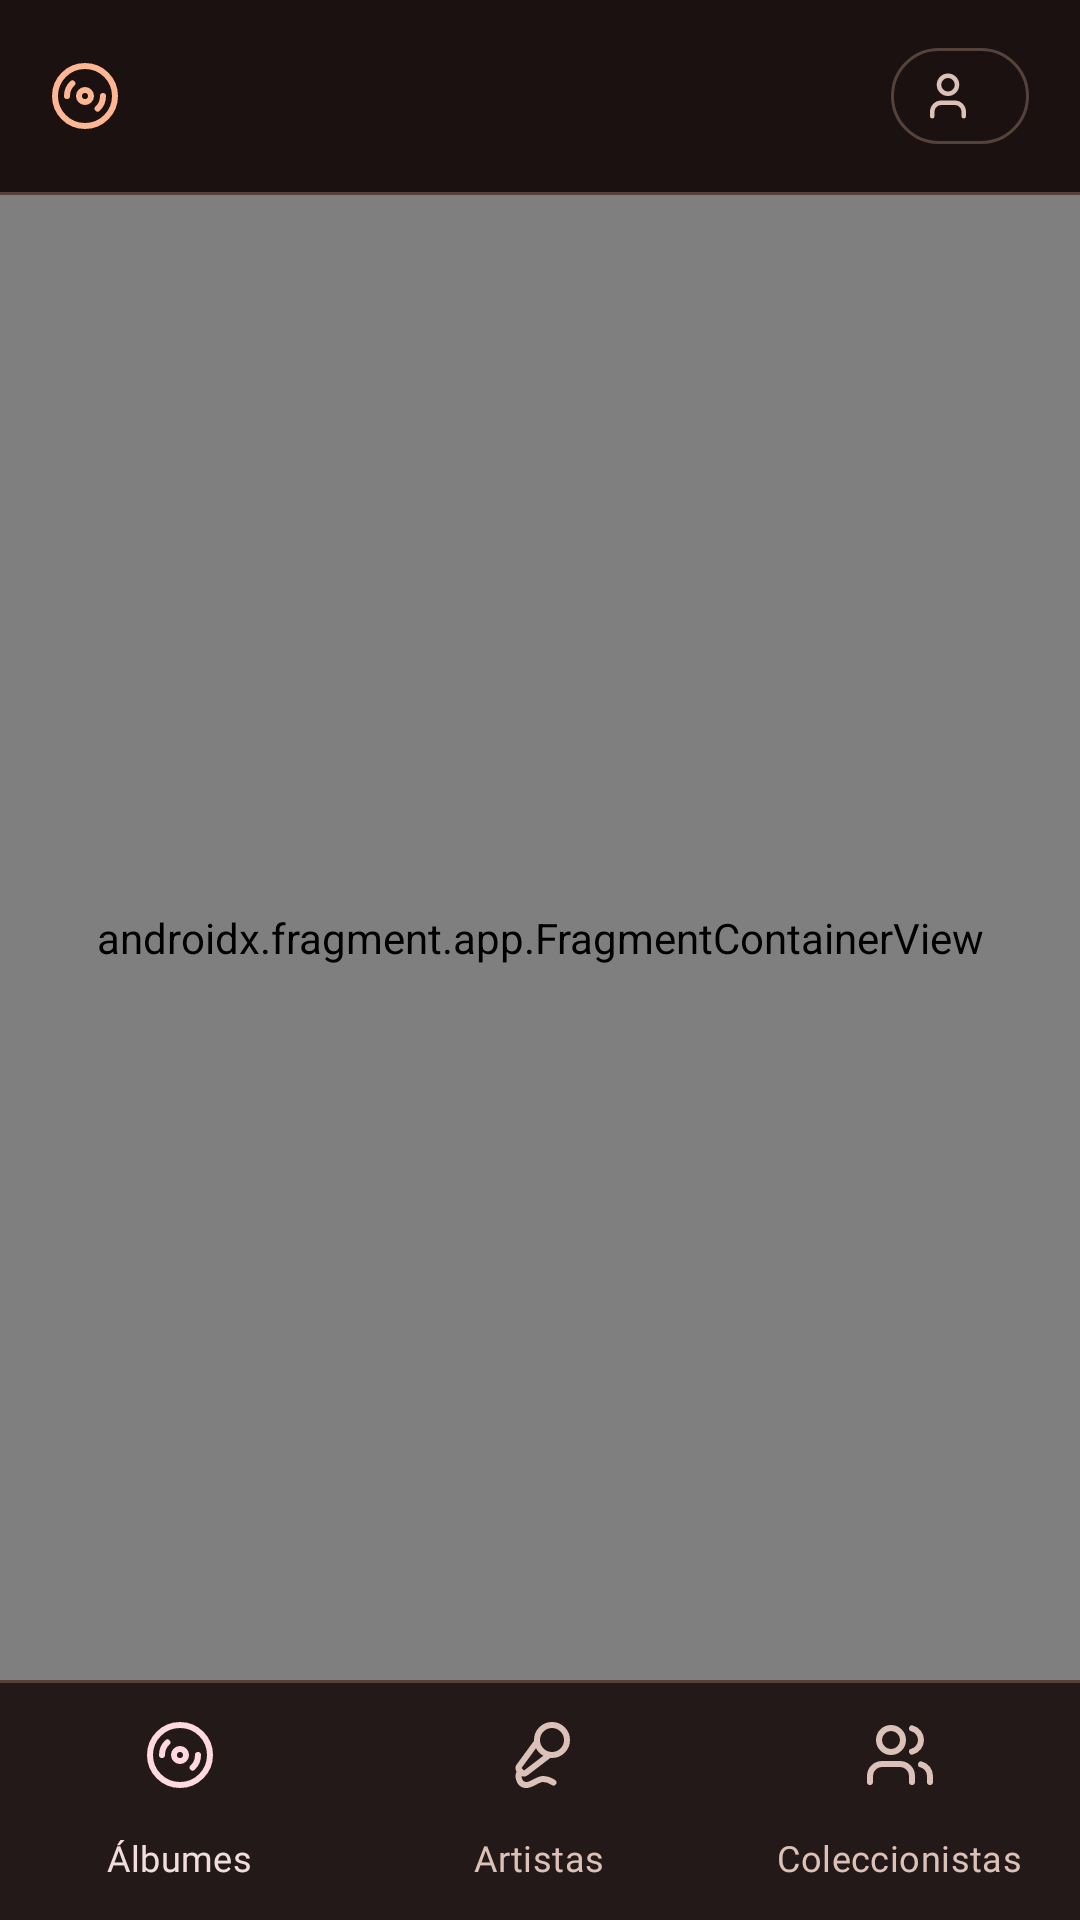

Here is an Android app screen rendered from its layout file. Give the layout XML and the strings, colors and styles it references.
<!-- AndroidManifest.xml: application theme Theme.Vinilos -->
<!-- res/layout/activity_main.xml -->
<?xml version="1.0" encoding="utf-8"?>
<LinearLayout xmlns:android="http://schemas.android.com/apk/res/android"
    xmlns:app="http://schemas.android.com/apk/res-auto"
    xmlns:tools="http://schemas.android.com/tools"
    android:id="@+id/mainRoot"
    android:layout_width="match_parent"
    android:layout_height="match_parent"
    android:background="?attr/colorSurface"
    android:orientation="vertical"
    tools:context=".MainActivity">

    <LinearLayout
        android:id="@+id/topBar"
        android:layout_width="match_parent"
        android:layout_height="wrap_content"
        android:orientation="vertical">

        <LinearLayout
            android:layout_width="match_parent"
            android:layout_height="64dp"
            android:gravity="center_vertical"
            android:orientation="horizontal"
            android:paddingStart="16dp"
            android:paddingEnd="16dp">

            
            
            <ImageView
                android:id="@+id/topBarIcon"
                android:layout_width="40dp"
                android:layout_height="40dp"
                android:layout_marginStart="-8dp"
                android:background="?attr/selectableItemBackgroundBorderless"
                android:importantForAccessibility="no"
                android:padding="8dp"
                android:src="@drawable/ic_album"
                app:tint="?attr/colorPrimary" />

            <TextView
                android:id="@+id/topBarTitle"
                android:layout_width="0dp"
                android:layout_height="wrap_content"
                android:layout_marginStart="4dp"
                android:layout_marginEnd="8dp"
                android:layout_weight="1"
                android:accessibilityHeading="true"
                android:ellipsize="end"
                android:maxLines="1"
                android:textAppearance="?attr/textAppearanceTitleLarge"
                android:textColor="?attr/colorOnSurface"
                tools:ignore="UnusedAttribute"
                tools:text="@string/nav_albums" />

            <com.google.android.material.chip.Chip
                android:id="@+id/roleChip"
                style="@style/Widget.Vinilos.RoleChip"
                android:layout_width="wrap_content"
                android:layout_height="wrap_content"
                tools:text="@string/role_visitor" />
        </LinearLayout>

        <View
            android:layout_width="match_parent"
            android:layout_height="1dp"
            android:background="?attr/colorOutlineVariant" />
    </LinearLayout>

    <androidx.fragment.app.FragmentContainerView
        android:id="@+id/nav_host_fragment"
        android:name="androidx.navigation.fragment.NavHostFragment"
        android:layout_width="match_parent"
        android:layout_height="0dp"
        android:layout_weight="1"
        app:defaultNavHost="true"
        app:navGraph="@navigation/nav_graph" />

    <LinearLayout
        android:id="@+id/bottomBar"
        android:layout_width="match_parent"
        android:layout_height="wrap_content"
        android:background="?attr/colorSurfaceContainer"
        android:orientation="vertical">

        <View
            android:layout_width="match_parent"
            android:layout_height="1dp"
            android:background="?attr/colorOutlineVariant" />

        <com.google.android.material.bottomnavigation.BottomNavigationView
            android:id="@+id/bottomNavigation"
            android:layout_width="match_parent"
            android:layout_height="79dp"
            app:menu="@menu/bottom_nav_menu" />
    </LinearLayout>
</LinearLayout>
<!-- resources referenced by this layout -->
<resources>
  <string name="nav_albums">Álbumes</string>
  <string name="role_visitor">Visitante</string>
  <color name="md_primary">#FFB693</color>
  <color name="md_on_primary">#561F00</color>
  <color name="md_primary_container">#994A1E</color>
  <color name="md_on_primary_container">#FFD2BE</color>
  <color name="md_secondary">#FFB1C3</color>
  <color name="md_on_secondary">#5E1130</color>
  <color name="md_secondary_container">#832644</color>
  <color name="md_on_secondary_container">#FFD9DF</color>
  <color name="md_error">#FFB4AB</color>
  <color name="md_on_error">#690005</color>
  <color name="md_error_container">#93000A</color>
  <color name="md_on_error_container">#FFDAD6</color>
  <color name="md_background">#1A1110</color>
  <color name="md_on_background">#F1DEDC</color>
  <color name="md_surface">#1A1110</color>
  <color name="md_on_surface">#F1DEDC</color>
  <color name="md_surface_variant">#55433B</color>
  <color name="md_on_surface_variant">#DBC1B7</color>
  <color name="md_surface_container_low">#271D1C</color>
  <color name="md_surface_container">#231918</color>
  <color name="md_surface_container_high">#322726</color>
  <color name="md_surface_container_highest">#3D3231</color>
  <color name="md_outline">#A08D85</color>
  <color name="md_outline_variant">#55433B</color>
  <style name="TextAppearance.Vinilos.DisplaySmall" parent="TextAppearance.Material3.DisplaySmall">
          <item name="fontFamily">@font/syne_bold</item>
          <item name="android:fontFamily">@font/syne_bold</item>
          <item name="android:textSize">32sp</item>
          <item name="lineHeight">40sp</item>
          <item name="android:letterSpacing">0.004</item>
      </style>
  <style name="TextAppearance.Vinilos.HeadlineMedium" parent="TextAppearance.Material3.HeadlineMedium">
          <item name="fontFamily">@font/syne_semibold</item>
          <item name="android:fontFamily">@font/syne_semibold</item>
          <item name="android:textSize">24sp</item>
          <item name="lineHeight">32sp</item>
          <item name="android:letterSpacing">0</item>
      </style>
  <style name="TextAppearance.Vinilos.TitleLarge" parent="TextAppearance.Material3.TitleLarge">
          <item name="fontFamily">@font/syne_semibold</item>
          <item name="android:fontFamily">@font/syne_semibold</item>
          <item name="android:textSize">20sp</item>
          <item name="lineHeight">28sp</item>
          <item name="android:letterSpacing">0.007</item>
      </style>
  <style name="TextAppearance.Vinilos.TitleMedium" parent="TextAppearance.Material3.TitleMedium">
          <item name="fontFamily">@font/syne_semibold</item>
          <item name="android:fontFamily">@font/syne_semibold</item>
          <item name="android:textSize">16sp</item>
          <item name="lineHeight">22sp</item>
          <item name="android:letterSpacing">0.009</item>
      </style>
  <style name="Widget.Vinilos.Card" parent="Widget.Material3.CardView.Outlined">
          <item name="cardBackgroundColor">?attr/colorSurfaceContainerLow</item>
          <item name="strokeColor">?attr/colorOutlineVariant</item>
          <item name="strokeWidth">1dp</item>
          <item name="cardCornerRadius">20dp</item>
      </style>
  <style name="TextAppearance.Vinilos.NavLabelActive" parent="TextAppearance.Vinilos.LabelSmall">
          <item name="fontFamily">@font/hanken_grotesk_bold</item>
          <item name="android:fontFamily">@font/hanken_grotesk_bold</item>
      </style>
  <style name="Widget.Vinilos.BottomNavigation.ActiveIndicator" parent="Widget.Material3.BottomNavigationView.ActiveIndicator">
          <item name="android:width">64dp</item>
          <item name="android:height">32dp</item>
          <item name="android:color">?attr/colorSecondaryContainer</item>
      </style>
</resources>
